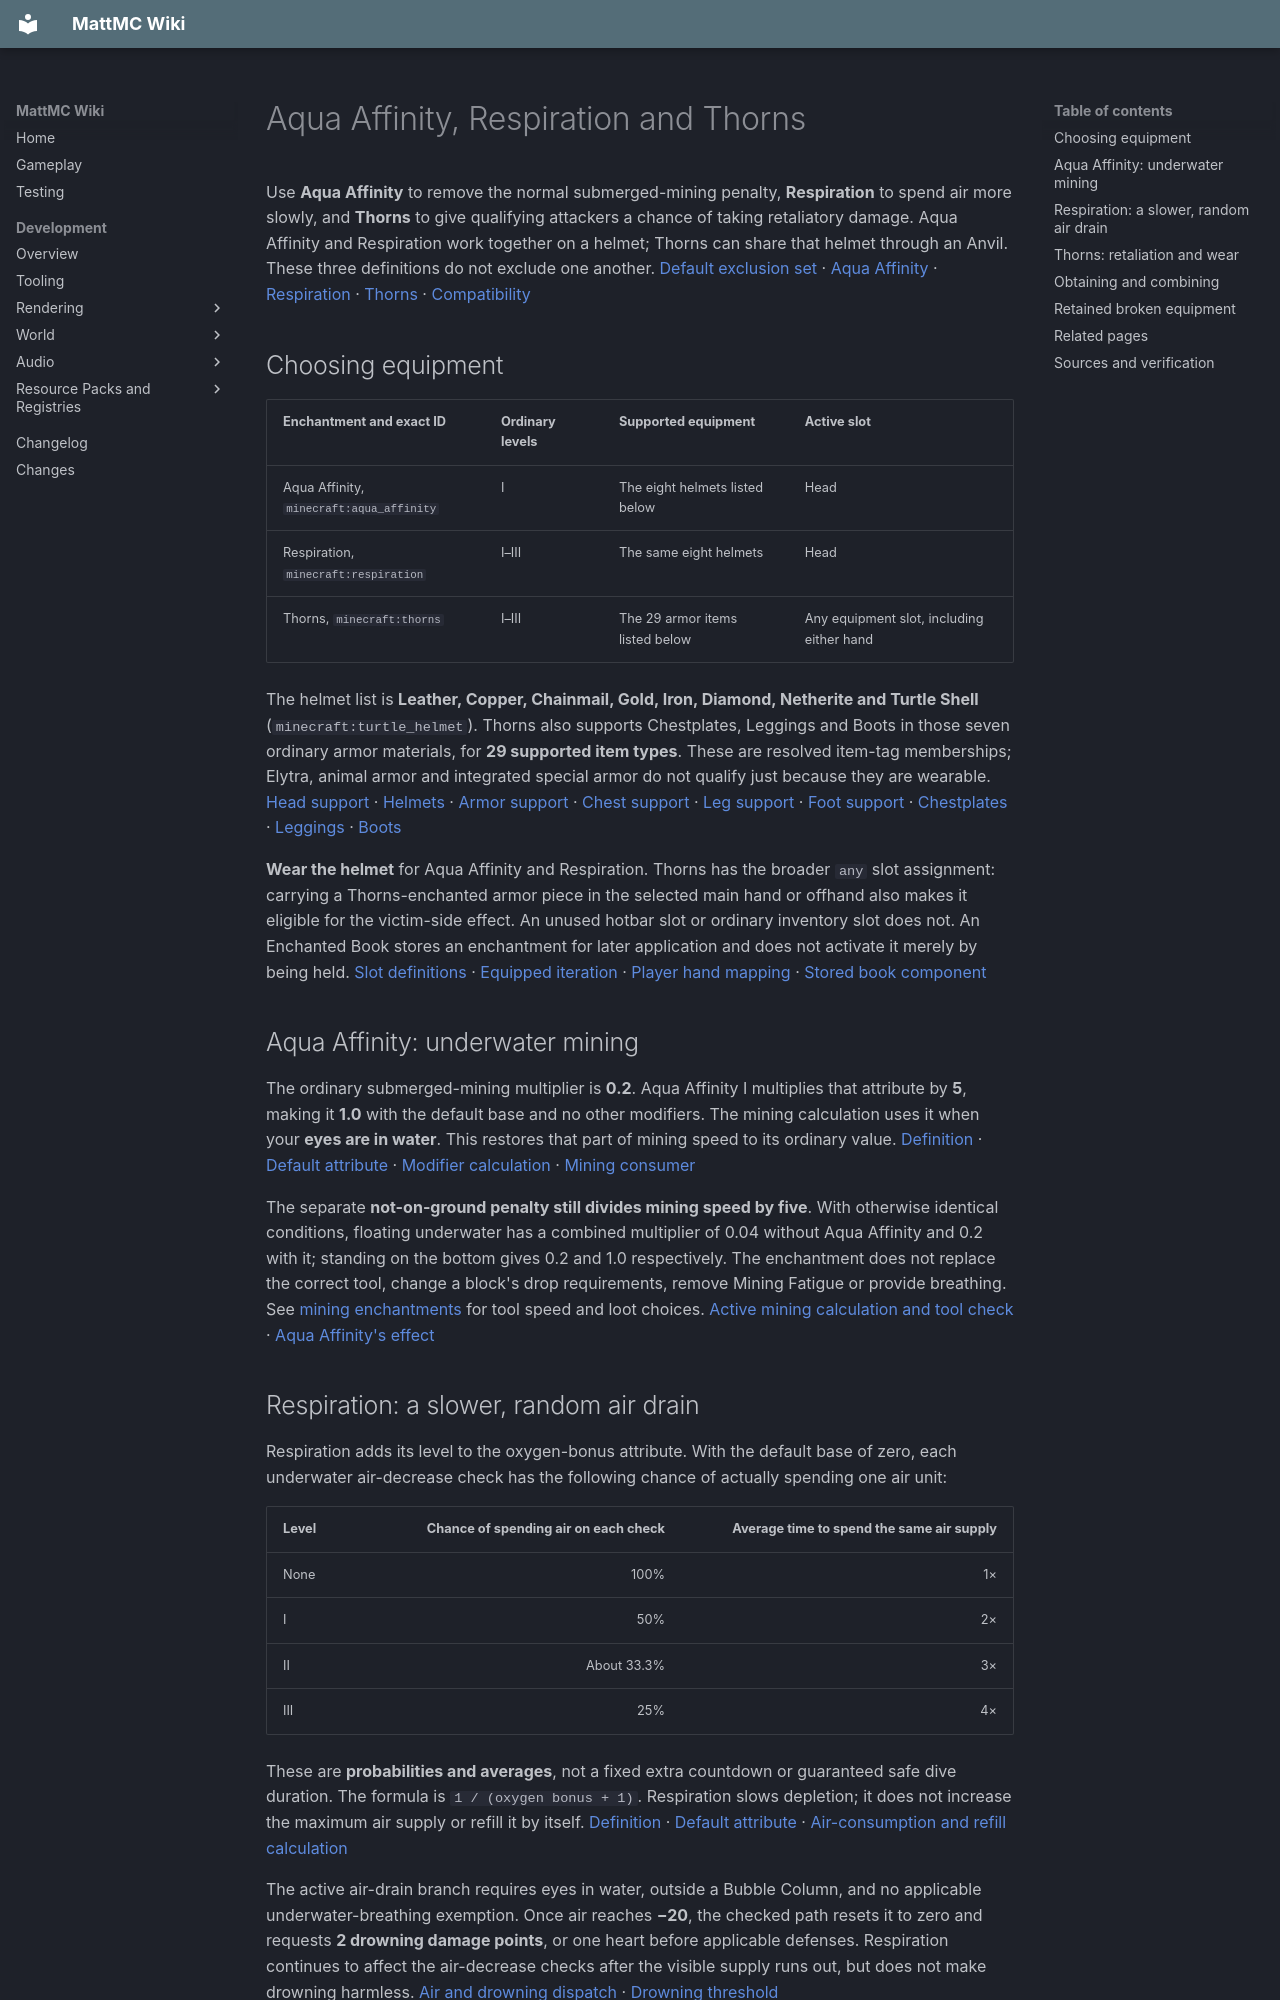

repository: HungLo2020/MattMC · page: gameplay/enchanting/UnderwaterAndThornsEnchantments/index.html · generator: mkdocs

# Aqua Affinity, Respiration and Thorns

Use **Aqua Affinity** to remove the normal submerged-mining penalty, **Respiration** to spend air more slowly, and **Thorns** to give qualifying attackers a chance of taking retaliatory damage. Aqua Affinity and Respiration work together on a helmet; Thorns can share that helmet through an Anvil. These three definitions do not exclude one another. [Default exclusion set][codec-defaults] · [Aqua Affinity][aqua] · [Respiration][respiration] · [Thorns][thorns] · [Compatibility][compatibility]

## Choosing equipment

| Enchantment and exact ID | Ordinary levels | Supported equipment | Active slot |
| --- | --- | --- | --- |
| Aqua Affinity, `minecraft:aqua_affinity` | I | The eight helmets listed below | Head |
| Respiration, `minecraft:respiration` | I–III | The same eight helmets | Head |
| Thorns, `minecraft:thorns` | I–III | The 29 armor items listed below | Any equipment slot, including either hand |

The helmet list is **Leather, Copper, Chainmail, Gold, Iron, Diamond, Netherite and Turtle Shell** (`minecraft:turtle_helmet`). Thorns also supports Chestplates, Leggings and Boots in those seven ordinary armor materials, for **29 supported item types**. These are resolved item-tag memberships; Elytra, animal armor and integrated special armor do not qualify just because they are wearable. [Head support][head-support] · [Helmets][heads] · [Armor support][armor-support] · [Chest support][chest-support] · [Leg support][leg-support] · [Foot support][foot-support] · [Chestplates][chests] · [Leggings][legs] · [Boots][feet]

**Wear the helmet** for Aqua Affinity and Respiration. Thorns has the broader `any` slot assignment: carrying a Thorns-enchanted armor piece in the selected main hand or offhand also makes it eligible for the victim-side effect. An unused hotbar slot or ordinary inventory slot does not. An Enchanted Book stores an enchantment for later application and does not activate it merely by being held. [Slot definitions][slots] · [Equipped iteration][iterator] · [Player hand mapping][player-equipment] · [Stored book component][book-storage]

## Aqua Affinity: underwater mining

The ordinary submerged-mining multiplier is **0.2**. Aqua Affinity I multiplies that attribute by **5**, making it **1.0** with the default base and no other modifiers. The mining calculation uses it when your **eyes are in water**. This restores that part of mining speed to its ordinary value. [Definition][aqua] · [Default attribute][attributes] · [Modifier calculation][attribute-math] · [Mining consumer][mining]

The separate **not-on-ground penalty still divides mining speed by five**. With otherwise identical conditions, floating underwater has a combined multiplier of 0.04 without Aqua Affinity and 0.2 with it; standing on the bottom gives 0.2 and 1.0 respectively. The enchantment does not replace the correct tool, change a block's drop requirements, remove Mining Fatigue or provide breathing. See [mining enchantments](MiningEnchantments.md) for tool speed and loot choices. [Active mining calculation and tool check][mining] · [Aqua Affinity's effect][aqua]

## Respiration: a slower, random air drain

Respiration adds its level to the oxygen-bonus attribute. With the default base of zero, each underwater air-decrease check has the following chance of actually spending one air unit:

| Level | Chance of spending air on each check | Average time to spend the same air supply |
| --- | ---: | ---: |
| None | 100% | 1× |
| I | 50% | 2× |
| II | About 33.3% | 3× |
| III | 25% | 4× |

These are **probabilities and averages**, not a fixed extra countdown or guaranteed safe dive duration. The formula is `1 / (oxygen bonus + 1)`. Respiration slows depletion; it does not increase the maximum air supply or refill it by itself. [Definition][respiration] · [Default attribute][attributes] · [Air-consumption and refill calculation][air-chance]

The active air-drain branch requires eyes in water, outside a Bubble Column, and no applicable underwater-breathing exemption. Once air reaches **−20**, the checked path resets it to zero and requests **2 drowning damage points**, or one heart before applicable defenses. Respiration continues to affect the air-decrease checks after the visible supply runs out, but does not make drowning harmless. [Air and drowning dispatch][air-use] · [Drowning threshold][drowning]

For sustained work, plan an air source or [Water Breathing](../effects/WaterAndFireEffects.md) rather than treating Respiration as unlimited breathing. The two enchantments address separate problems: Respiration does not increase mining speed, and Aqua Affinity does not conserve air. [Their separate effects][respiration] · [Aqua Affinity][aqua]

## Thorns: retaliation and wear

Each eligible Thorns piece gets its own chance on a qualifying victim-side post-attack check: **15% at I, 30% at II, and 45% at III**. Raising the level raises the trigger chance. On a successful roll with an attacker available, the effect requests a random **floating-point damage value using 1.0–5.0 damage-point bounds**, roughly half a heart to two and a half hearts before the attacker's defenses and other damage rules. This is not a fixed integer damage amount that increases with level. [Definition][thorns] · [Chance test][roll] · [Target selection][post-target] · [Damage effect][damage-effect] · [Random-value calculation][random-float]

The effect targets the damage source's **attacker**, rather than automatically targeting its projectile. The checked ordinary player and mob melee paths and the Arrow hit path call this dispatcher after their successful-hit gate. Damage without an attacker cannot apply the retaliation effect. Do not assume every environmental hazard or custom weapon reaches this same post-attack path. [Victim dispatch][post-attack] · [Player melee][player-attack] · [Mob melee][mob-attack] · [Arrow hit][arrow-attack] · [Attacker selection][post-target]

Multiple equipped pieces are evaluated separately. More pieces mean more trigger opportunities, but their nominal damage requests are **not a promise of that much total health loss**: every retaliation goes through the target's damage processing. The checked dispatcher does not select one random piece for the entire set. [Equipment iteration][iterator] · [Victim branch][post-attack] · [Damage request][damage-effect]

A triggered effect also requests **2 durability damage to the specific Thorns piece that triggered**. This happens after the damage request without testing whether the attacker actually lost health. It is additional to any normal equipment wear caused by the incoming hit. The request uses ordinary durability processing, so [Unbreaking](DurabilityEnchantments.md) and the Creative/infinite-materials exemption can alter the actual wear; it is not an unconditional loss of two points. [Effect order][all-effects] · [Wear request][damage-item] · [Durability gates][broken]

## Obtaining and combining

- **Enchanting Table:** Aqua Affinity and Respiration can be offered on the supported unenchanted helmets. Thorns can be offered directly on the seven supported **Chestplates**, with levels I–II reachable in the bundled setup. Plain Books can roll all three from the ordinary table pool. Use [Enchanting](Enchanting.md) for shelves, lapis, level requirements and rerolling. [Pool][table-tag] · [Members][non-treasure] · [Table caller][table-pool] · [Eligibility and level selection][selection] · [Armor enchanting properties][armor-properties] · [Armor registrations][armor-items] · [Turtle Shell registration][helmet-item]
- **Thorns III:** ordinary table enchanting cannot reach its minimum selection strength of **50**. Even Gold, the most enchantable supported Chestplate at **25 enchantability**, reaches at most **49** from a level-30 offer; a plain Book reaches less. Combine two Thorns II copies at an Anvil or obtain a level III book through a route that selects that level. This limit follows the bundled costs and selection formula, rather than an in-game probability test. [Thorns costs][thorns] · [Armor enchantability][armor-materials] · [Book enchantability][book-item] · [Table cap][costs] · [Selection calculation][selection]
- **Anvil:** apply a compatible Enchanted Book to supported equipment, including Thorns on a Helmet, Leggings or Boots. Combining equal levels raises the result by one up to the ordinary maximum; different levels use the higher, capped at that maximum. See [Anvil mechanics](../mechanics/AnvilMechanics.md) for costs and repairs. [Support, compatibility and level checks][anvil]
- **Standard Librarian trades:** all three belong to the tradeable pool. With the experimental trade-rebalance feature **disabled**, Librarian book offers at Novice through Expert can randomly select them, including Respiration III or Thorns III. A particular villager is not guaranteed the desired book. The offer takes emeralds and one Book; inspect its actual price. This statement does not apply the standard pool to the experimental trade tables. [Tradeable pool][librarian-pool] · [Offer lists][librarian-offers] · [Random book and payment][librarian-book] · [Active feature switch][active-trades] · [Offer generation][offer-call]
